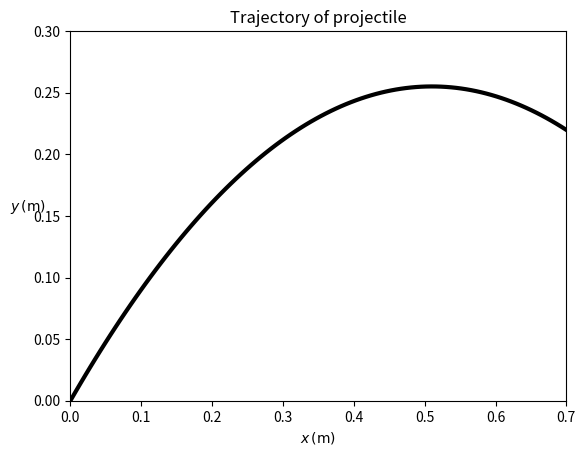

Reproduce this figure in Python.
# plot.pyimport mathimport matplotlib.pyplot as plt# SUVAT equations## This will give the path of a projectile launched at angle theta and initial# speed v0GRAVITY = 0.98 # m/s^2theta = math.pi/4    # 45 deg - launch anglev0 = 1          # m/s    - initial speeduy = v0*math.sin(theta) # m/s - initial vertical velocityux = v0*math.cos(theta) # m/s - horizontal velocityay = -GRAVITY      # m/s^2 - vertical accelerationt = [0.01*n for n in range(100)]y = [uy*ti + 1/2*ay*ti**2 for ti in t]  # constant accelerationx = [ux*ti for ti in t]                 # constand speed# Create a plot of y against xplt.plot(x, y, linewidth=3, color='black')plt.xlabel(r'$x\,(\mathrm{m})$')plt.ylabel(r'$y\,(\mathrm{m})$', rotation=0)plt.title('Trajectory of projectile')plt.xlim([0, 0.7])plt.ylim([0, 0.3])# Creating the plot with plt.plot does not mean that we can see the plot!# We need to "show" the plot:plt.savefig('plot1.svg') # save to a fileplt.show()							 # show on screen